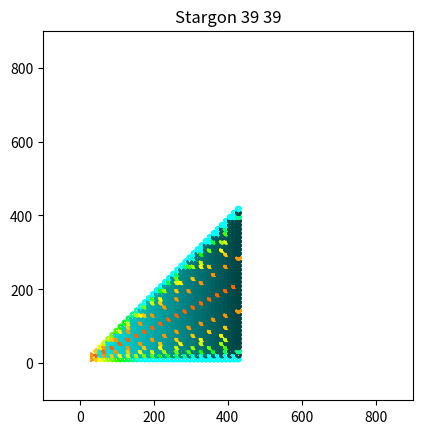

This chart was generated by the following Python code:
import matplotlib as mpl
import numpy as np
import matplotlib.pyplot as plt

def find_angles(num_angles):
    angle_list = []
    for i in range(num_angles):
        angle_list.append((i + 1) * (2*3.14 / num_angles))

    return angle_list

def find_points(angle_list, radius, center):
    point_list = []
    for angle in angle_list:
        point_x = np.cos(angle) * radius + center[0]
        point_y = np.sin(angle) * radius + center[1]
        point_list.append([point_x, point_y])

    return np.array(point_list)

radius = 5

def draw(center, points, skip, num_points, figure, axes, circle_color, line_color):
    Drawing_colored_circle = plt.Circle((center[0], center[1]), radius, fill = False, color = circle_color)
    axes.set_aspect(1)
    axes.add_artist(Drawing_colored_circle)
    stargon_title = "Stargon " + str(num_points) + " " + str(skip)
    plt.title(stargon_title)

    for i in range(len(points)):
        x1_index = points[i][0]
        x2_index = points[(i + skip) % num_points][0]
        y1_index = points[i][1]
        y2_index = points[(i + skip) % num_points][1]
        plt.plot([x1_index, x2_index], [y1_index, y2_index], color = line_color)


def graph_graph(a, b, start_a, start_b):
    figure, axes = plt.subplots()
    plt.xlim([-100, 900])
    plt.ylim([-100, 900])
    for y in range(start_a, a):
        for x in range(start_b, b):
            center = [x * 11, y * 11]
            angles = find_angles(x)
            points = find_points(angles, radius, center)
            skip = y
            if skip > x:
                points = []
            color_change = 1 / a
            circle_color = (0.0, 1 - color_change * y, 1 - color_change * y)
            color_change = 1 / b
            line_color = (0.0, 1 - (color_change * x * 0.75), 1 - (color_change * x * 0.75))
            circle_color = (1, 1, 1)

            if x - skip > skip:
                color_index = skip
            else:
                color_index = x - skip
                
            if color_index != 0:
                if x % color_index == 0:
                    line_color = color_picker(x / color_index * 50)

            draw(center, points, skip, x, figure, axes, circle_color, line_color)

    plt.show()

def input_draw():
    while True:
        num_points = int(input("Enter Num Points: "))
        radius = 5
        angles = find_angles(num_points)
        points = find_points(angles, radius, [0,0])
        skip = int(input("Enter Skip Number: "))

        figure, axes = plt.subplots()
        Drawing_colored_circle = plt.Circle(( 0 , 0 ), radius, fill = False)
        axes.set_aspect( 1 )
        axes.add_artist( Drawing_colored_circle )
        stargon_title = "Stargon " + str(num_points) + " " + str(skip)
        plt.title( stargon_title )

        for i in range(len(points)):
            x1_index = points[i][0]
            x2_index = points[(i + skip) % num_points][0]
            y1_index = points[i][1]
            y2_index = points[(i + skip) % num_points][1]
            plt.plot([x1_index, x2_index], [y1_index, y2_index], color = 'c')

        plt.xlim([-5.5, 5.5])
        plt.ylim([-5.5, 5.5])
        plt.show()

def color_picker(index):
    if index > 765:
        return (0, 1, 1)

    color = [255, 0, 0]
    new_color = color[1] + index
    if new_color > 255:
        new_color = 255
    index -= (255 - color[1])
    color[1] = new_color

    if index <= 0:
        return color_convert(color)
    
    new_color = color[0] - index
    if new_color < 0:
        new_color = 0
    index -= color[0]
    color[0] = new_color
    if index <= 0:
        return color_convert(color)

    new_color = color[2] + index
    if new_color > 255:
        new_color = 255
    index -= (255 - color[2])
    color[2] = new_color

    return color_convert(color)

def color_convert(input_color):
    output_color = []
    for num in input_color:
        if num == 0:
            output_color.append(0)
        else:
            output_color.append(num / 255)
    return output_color

def omnistargon():
    for r in range(20):
        num_points = r
        radius = 5
        angles = find_angles(num_points)
        points = find_points(angles, radius, [0,0])
        figure, axes = plt.subplots()
        Drawing_colored_circle = plt.Circle(( 0 , 0 ), radius, fill = False)
        axes.set_aspect( 1 )
        axes.add_artist( Drawing_colored_circle )
        stargon_title = "OmniStargon " + str(num_points)
        plt.title( stargon_title )

        for k in range(1, len(points)):
            for i in range(len(points)):
                x1_index = points[i][0]
                x2_index = points[(i + k) % num_points][0]
                y1_index = points[i][1]
                y2_index = points[(i + k) % num_points][1]
                plt.plot([x1_index, x2_index], [y1_index, y2_index])

        plt.xlim([-5.5, 5.5])
        plt.ylim([-5.5, 5.5])
        plt.show()




graph_graph(40, 40, 1, 3)
# input_draw()
# omnistargon()

